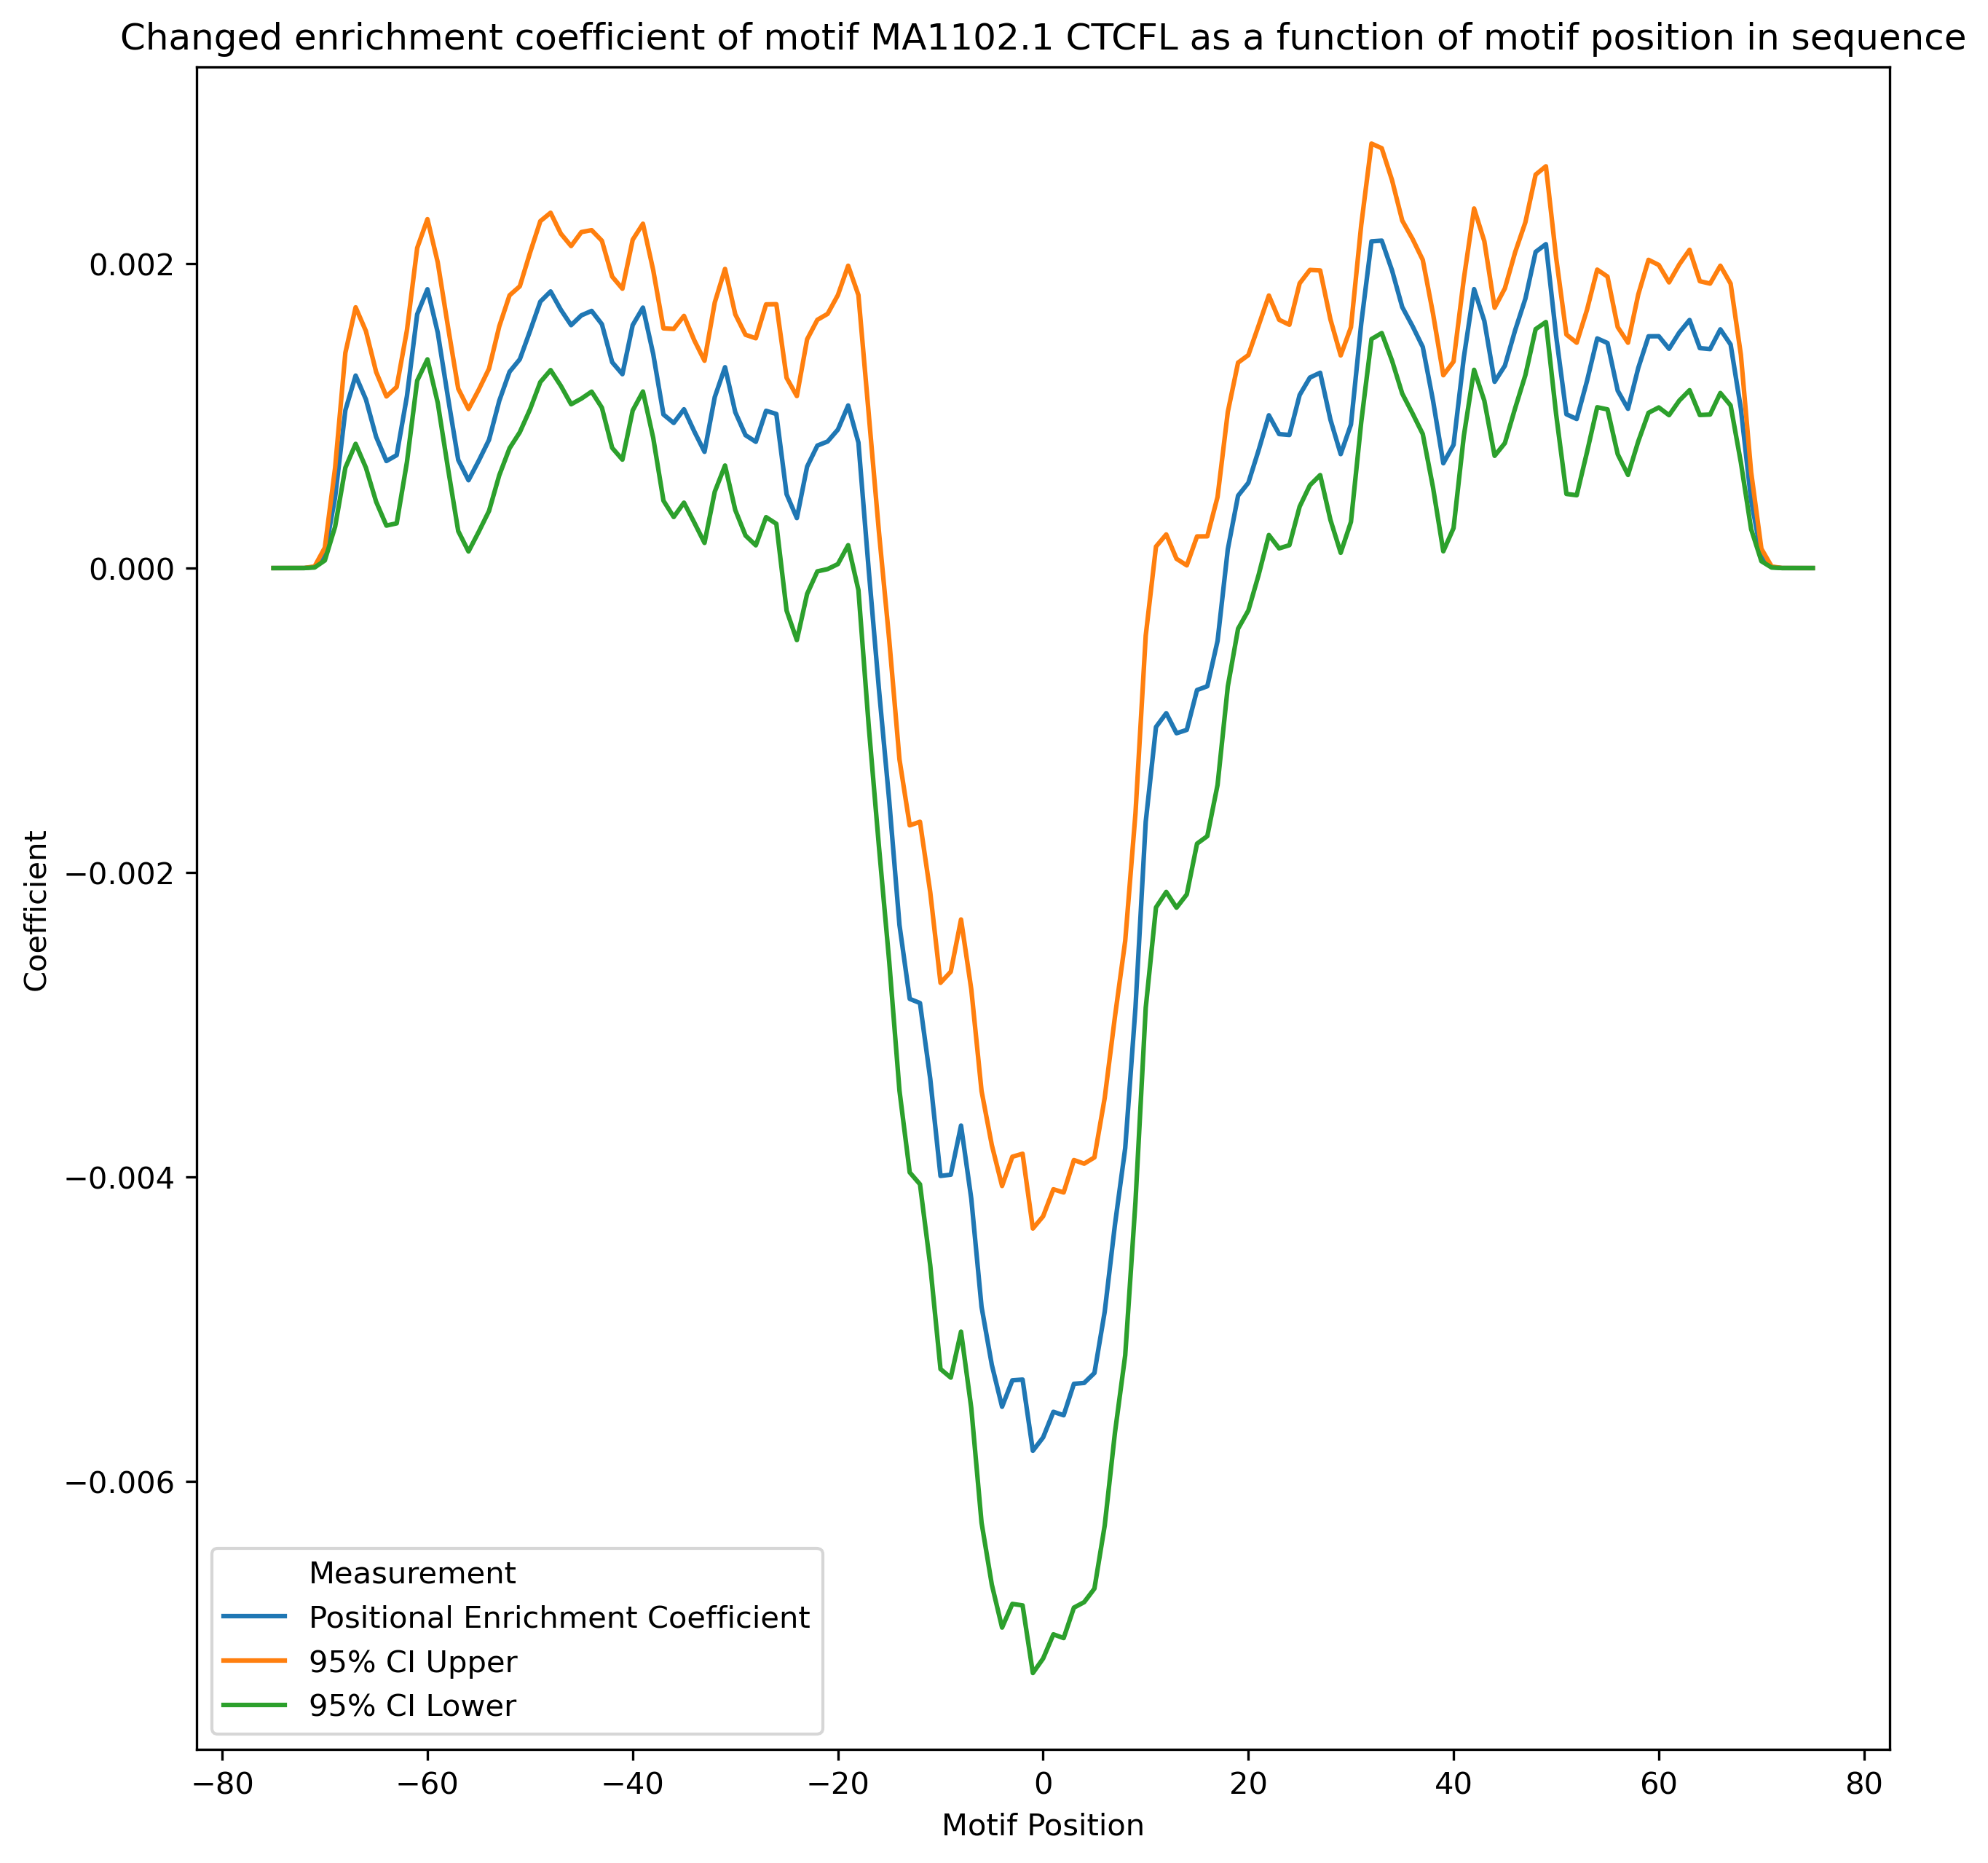

The table this chart was drawn from, first rows:
Motif Position	Positional Enrichment Coefficient	Standard Error	95% CI Upper	95% CI Lower	P-value	Adjusted P-value
-75.0	1.4409660124186166e-14	3.616247077026137e-15	2.149772926596642e-14	7.321590982405913e-15	6.776361427853545e-05	0.0001124
-74.0	9.686093253017574e-12	2.405298235614167e-12	1.4400627364623587e-11	4.97155914141156e-12	5.666981032915995e-05	9.614765572700171e-05
-73.0	2.3754703995576478e-09	5.88557520142419e-10	3.5290797375885175e-09	1.2218610615267783e-09	5.451703831368837e-05	9.354628165189709e-05
-72.0	2.1514082434067382e-07	5.298264153544734e-08	3.1899009639490593e-07	1.1129155228644173e-07	4.910295419935544e-05	8.522466763336405e-05
-71.0	7.24316593452811e-06	1.7553147779531762e-06	1.0683692050888613e-05	3.802639818167605e-06	3.6968838213759615e-05	6.567405376797297e-05
-70.0	9.22567510083596e-05	2.1459614022617418e-05	0.0001343	5.019457309066145e-05	1.7217460629158692e-05	3.13233319879875e-05
-69.0	0.0004653	9.872852837626301e-05	0.0006588	0.0002718	2.4520591296567043e-06	4.829184399825958e-06
-68.0	0.001037	0.0001925	0.001414	0.0006597	7.248104027874953e-08	1.8550232342527422e-07
-67.0	0.001265	0.0002289	0.001714	0.0008164	3.291850541328814e-08	9.037626031648198e-08
-66.0	0.001109	0.000229	0.001558	0.0006599	1.2976851571735746e-06	2.6842528593590374e-06
-65.0	0.000862	0.0002175	0.001288	0.0004358	7.400125917228381e-05	0.0001215
-64.0	0.0007034	0.0002165	0.001128	0.0002791	0.001158	0.001635
-63.0	0.0007419	0.0002286	0.00119	0.0002939	0.001172	0.001638
-62.0	0.001129	0.000221	0.001562	0.0006958	3.275768540375883e-07	7.494561357526642e-07
-61.0	0.001668	0.0002224	0.002104	0.001232	6.685855128471707e-14	1.6826068739987129e-12
-60.0	0.001832	0.000235	0.002293	0.001372	6.64933068097058e-15	2.738802906590006e-13
-59.0	0.001548	0.0002354	0.00201	0.001087	4.862389186403094e-11	2.6222170255245254e-10
-58.0	0.001121	0.0002373	0.001586	0.0006558	2.333550107327611e-06	4.7219046390304255e-06
-57.0	0.0007107	0.0002387	0.001179	0.0002429	0.00291	0.003923
-56.0	0.0005771	0.0002388	0.001045	0.000109	0.01568	0.01894
-55.0	0.0007053	0.0002381	0.001172	0.0002387	0.003052	0.004078
-54.0	0.0008429	0.0002385	0.00131	0.0003754	0.0004101	0.0006012
-53.0	0.0011	0.0002497	0.001589	0.0006102	1.0666626987790973e-05	1.9642203355566303e-05
-52.0	0.00129	0.0002563	0.001792	0.0007873	4.905356394838147e-07	1.1055355457023287e-06
-51.0	0.001372	0.0002446	0.001852	0.0008926	2.0584152001399364e-08	5.8645414192666114e-08
-50.0	0.001558	0.0002626	0.002073	0.001043	3.0004688890023903e-09	9.849365266073063e-09
-49.0	0.001751	0.0002697	0.00228	0.001222	8.663484068936734e-11	4.0880815450295214e-10
-48.0	0.001818	0.0002638	0.002335	0.001301	5.624948337212592e-12	4.044605709138579e-11
-47.0	0.001697	0.0002551	0.002197	0.001197	2.906050951800535e-11	1.6877449758533878e-10
-46.0	0.001596	0.0002652	0.002116	0.001076	1.789910663927399e-09	6.435155006024697e-09
-45.0	0.001661	0.0002792	0.002208	0.001113	2.743133219044311e-09	9.413934456265705e-09
-44.0	0.00169	0.0002707	0.00222	0.001159	4.347480778046725e-10	1.7742421553650146e-09
-43.0	0.001602	0.0002799	0.002151	0.001054	1.0460734577842286e-08	3.037636387027279e-08
-42.0	0.001353	0.0002871	0.001915	0.0007901	2.4625642303748265e-06	4.829184399825958e-06
-41.0	0.001274	0.0002866	0.001836	0.0007123	8.79413572582167e-06	1.6598931182488403e-05
-40.0	0.001596	0.0002862	0.002157	0.001035	2.4523087100514887e-08	6.857381763292126e-08
-39.0	0.001711	0.0002812	0.002263	0.00116	1.1782896592829147e-09	4.448043463793003e-09
-38.0	0.001407	0.0002812	0.001958	0.0008559	5.660698875102388e-07	1.2570081325595007e-06
-37.0	0.001009	0.0002889	0.001575	0.0004428	0.0004785	0.0006947
-36.0	0.0009536	0.0003153	0.001572	0.0003356	0.002494	0.003393
-35.0	0.001044	0.0003131	0.001657	0.0004298	0.0008609	0.001226
-34.0	0.0008984	0.0003055	0.001497	0.0002995	0.003282	0.004347
-33.0	0.0007639	0.0003054	0.001362	0.0001653	0.01238	0.0151
-32.0	0.001124	0.0003172	0.001745	0.0005018	0.0003982	0.0005895
-31.0	0.00132	0.0003296	0.001966	0.0006739	6.218681706600046e-05	0.0001043
-30.0	0.001024	0.0003281	0.001667	0.0003811	0.001799	0.002492
-29.0	0.0008732	0.0003366	0.001533	0.0002134	0.009488	0.01174
-28.0	0.0008298	0.0003471	0.00151	0.0001495	0.01682	0.02016
-27.0	0.001034	0.0003567	0.001733	0.0003346	0.003758	0.00485
-26.0	0.001013	0.0003681	0.001734	0.000291	0.005956	0.007494
-25.0	0.0004853	0.0003901	0.00125	-0.0002794	0.2135	0.2208
-24.0	0.0003285	0.0004091	0.00113	-0.0004734	0.422	0.4277
-23.0	0.0006667	0.0004268	0.001503	-0.0001699	0.1183	0.1267
-22.0	0.0008049	0.0004216	0.001631	-2.150496618439951e-05	0.05627	0.06293
-21.0	0.0008319	0.0004278	0.001671	-6.672237922800812e-06	0.05185	0.05887
-20.0	0.00091	0.0004509	0.001794	2.6280621610648533e-05	0.04357	0.04984
-19.0	0.001069	0.0004684	0.001987	0.0001505	0.02254	0.02618
-18.0	0.0008246	0.0004945	0.001794	-0.0001446	0.0954	0.1036
-17.0	-8.784564538464915e-06	0.0005233	0.001017	-0.001035	0.9866	0.9866
-16.0	-0.0007965	0.0005274	0.0002372	-0.00183	0.131	0.1374
... 91 more rows
